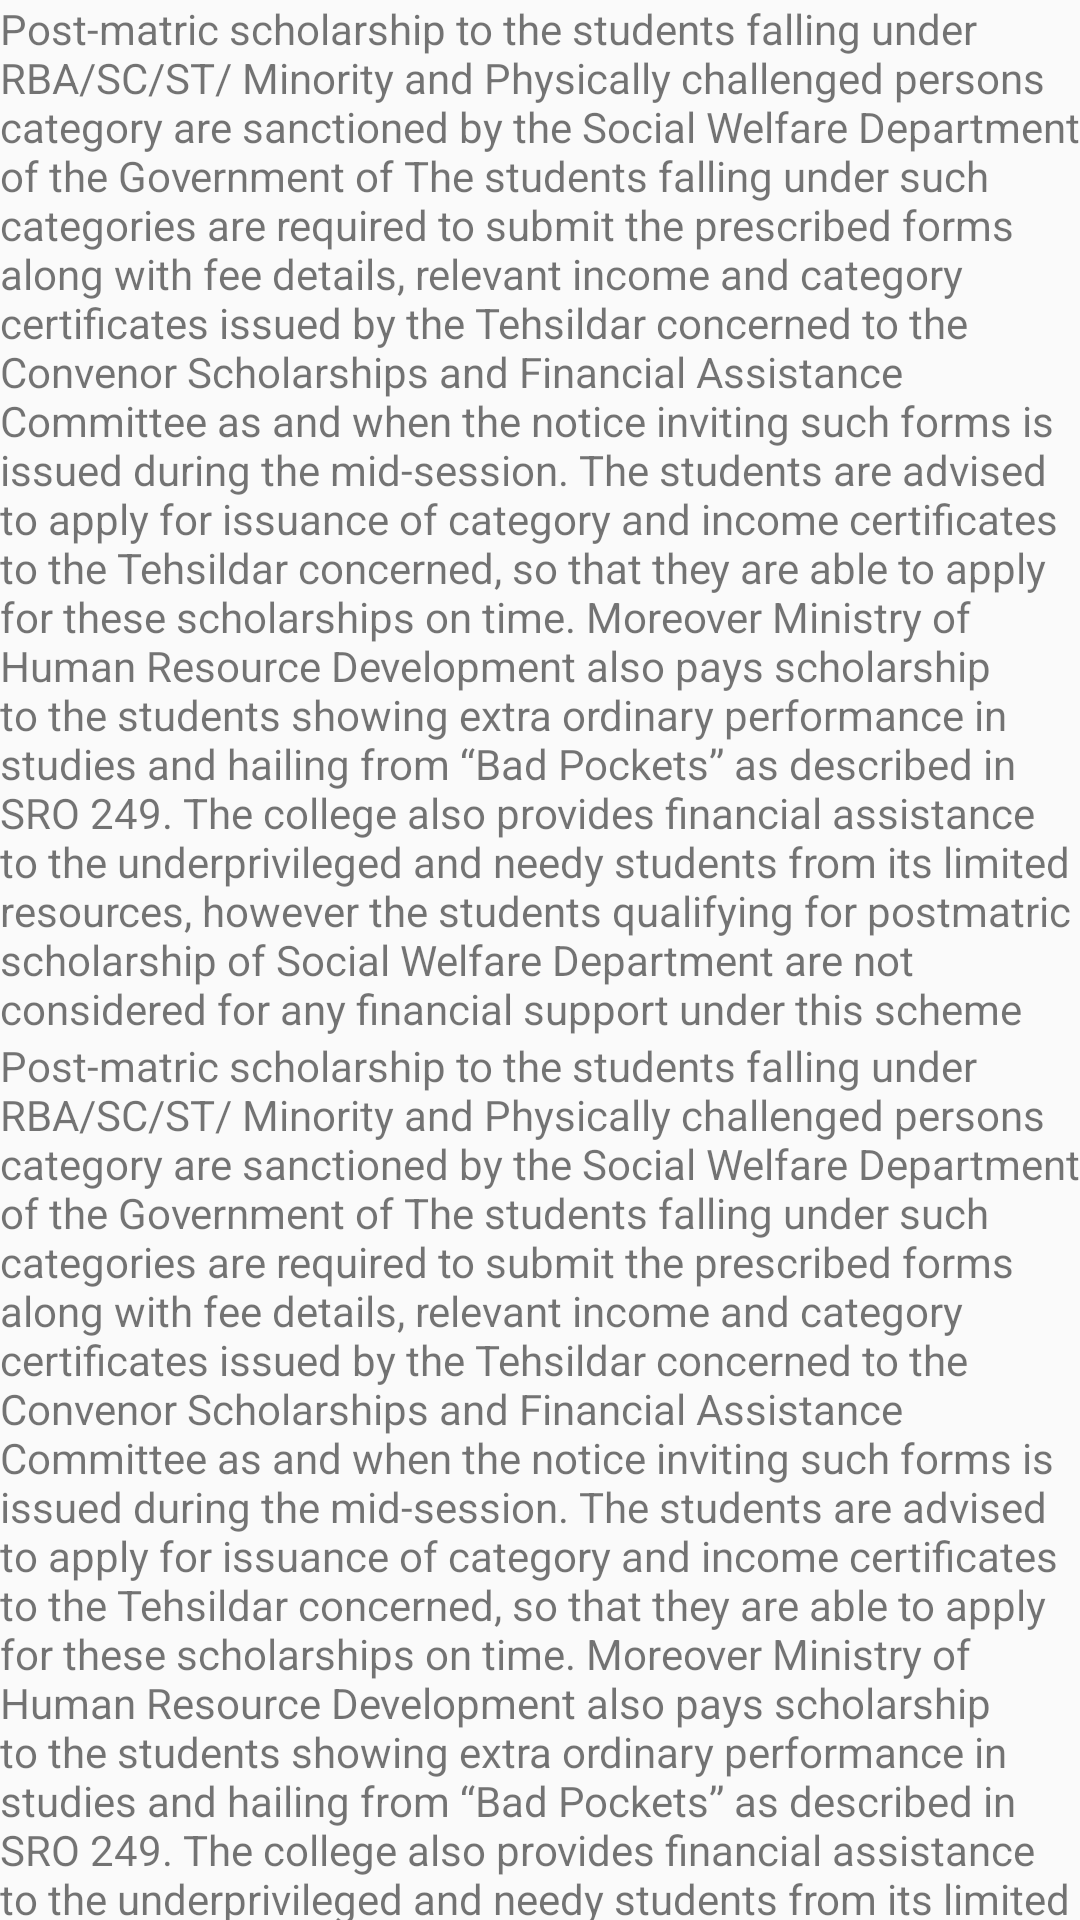

The Android layout XML behind this screen, and the referenced resources:
<!-- AndroidManifest.xml: application theme Theme.AppCompat.Light -->
<!-- res/layout/fragment_fallowing2.xml -->
<?xml version="1.0" encoding="utf-8"?>
<FrameLayout xmlns:android="http://schemas.android.com/apk/res/android"
    xmlns:tools="http://schemas.android.com/tools"
    android:layout_width="match_parent"
    android:layout_height="match_parent"
    tools:context=".Userprofile.AccountProfile.Fragments.Fallowing">

    
    <androidx.core.widget.NestedScrollView
        android:layout_width="match_parent"
        android:layout_height="wrap_content">

        <LinearLayout
            android:layout_width="match_parent"
            android:layout_height="match_parent"
            android:orientation="vertical">

            <TextView
                android:layout_width="match_parent"
                android:layout_height="match_parent"
                android:text="@string/text_long" />

            <TextView
                android:layout_width="match_parent"
                android:layout_height="match_parent"
                android:text="@string/text_long" />


            <TextView
                android:layout_width="match_parent"
                android:layout_height="match_parent"
                android:text="@string/text_long" />


            <TextView
                android:layout_width="match_parent"
                android:layout_height="match_parent"
                android:text="@string/text_long" />


            <TextView
                android:layout_width="match_parent"
                android:layout_height="match_parent"
                android:text="@string/text_long" />

        </LinearLayout>
    </androidx.core.widget.NestedScrollView>


</FrameLayout>
<!-- resources referenced by this layout -->
<resources>
  <string name="text_long">Post-matric scholarship to the students falling under RBA/SC/ST/ Minority and Physically challenged persons category are sanctioned by the Social Welfare Department of the Government of The students falling under such categories are required to submit the prescribed forms along with fee details, relevant income and category certificates issued by the Tehsildar concerned to the Convenor Scholarships and Financial Assistance Committee as and when the notice inviting such forms is issued during the mid-session. The students are advised to apply for issuance of category and income certificates to the Tehsildar concerned, so that they are able to apply for these scholarships on time. Moreover Ministry of Human Resource Development also pays scholarship to the students showing extra ordinary performance in studies and hailing from “Bad Pockets” as described in SRO 249.
  
  The college also provides financial assistance to the underprivileged and needy students from its limited resources, however the students qualifying for postmatric scholarship of Social Welfare Department are not considered for any financial support under this scheme
  
  
  
  
      </string>
</resources>
